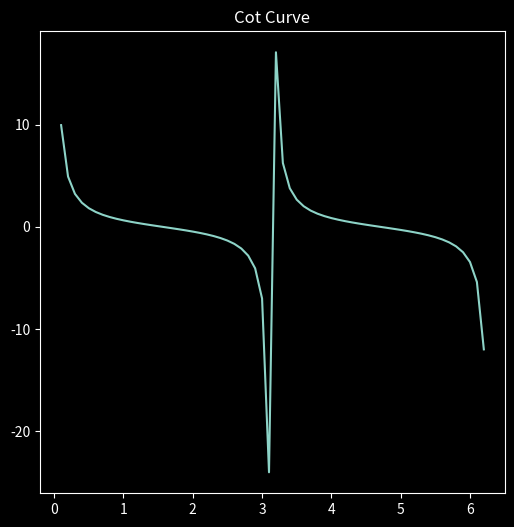

Reproduce this figure in Python.
import numpy as np
import matplotlib.pyplot as plt
plt.style.use('dark_background')  # uses black background while displaying the plot graph


x_cot = np.arange(0, 2*np.pi, 0.1)
y_cot = 1/np.tan(x_cot)

print(plt.figure(figsize = (6,6)))
print(plt.plot(x_cot, y_cot))
print(plt.title('Cot Curve'))
print(plt.show())